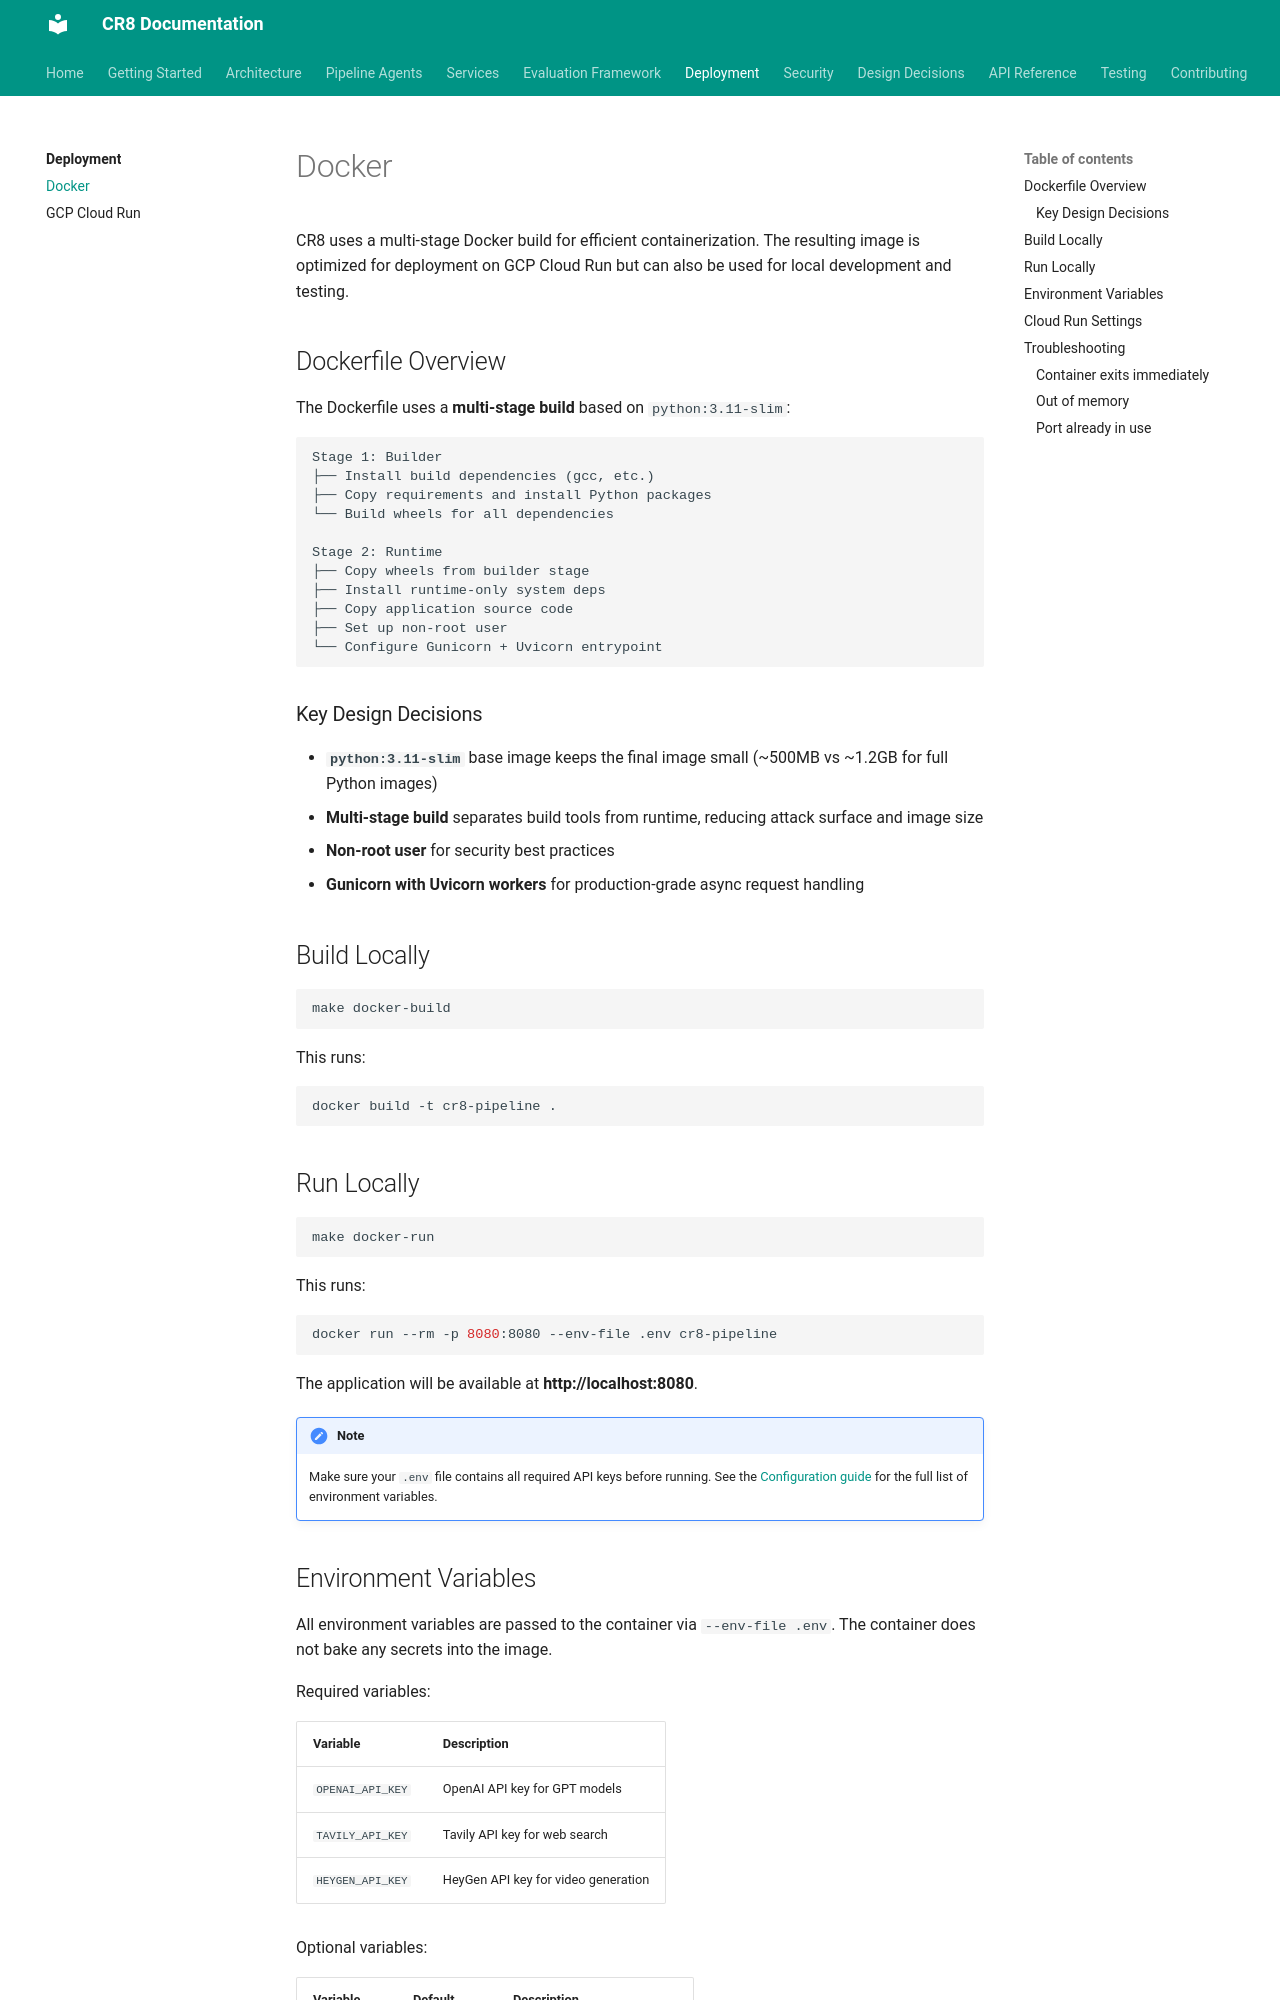

repository: jaggernaut007/CR8 · page: deployment/docker/index.html · generator: mkdocs

# Docker

CR8 uses a multi-stage Docker build for efficient containerization. The resulting image is optimized for deployment on GCP Cloud Run but can also be used for local development and testing.

## Dockerfile Overview

The Dockerfile uses a **multi-stage build** based on `python:3.11-slim`:

```
Stage 1: Builder
├── Install build dependencies (gcc, etc.)
├── Copy requirements and install Python packages
└── Build wheels for all dependencies

Stage 2: Runtime
├── Copy wheels from builder stage
├── Install runtime-only system deps
├── Copy application source code
├── Set up non-root user
└── Configure Gunicorn + Uvicorn entrypoint
```

### Key Design Decisions

- **`python:3.11-slim`** base image keeps the final image small (~500MB vs ~1.2GB for full Python images)
- **Multi-stage build** separates build tools from runtime, reducing attack surface and image size
- **Non-root user** for security best practices
- **Gunicorn with Uvicorn workers** for production-grade async request handling

## Build Locally

```bash
make docker-build
```

This runs:

```bash
docker build -t cr8-pipeline .
```

## Run Locally

```bash
make docker-run
```

This runs:

```bash
docker run --rm -p 8080:8080 --env-file .env cr8-pipeline
```

The application will be available at **http://localhost:8080**.

!!! note
    Make sure your `.env` file contains all required API keys before running. See the [Configuration guide](../getting-started/configuration.md) for the full list of environment variables.
